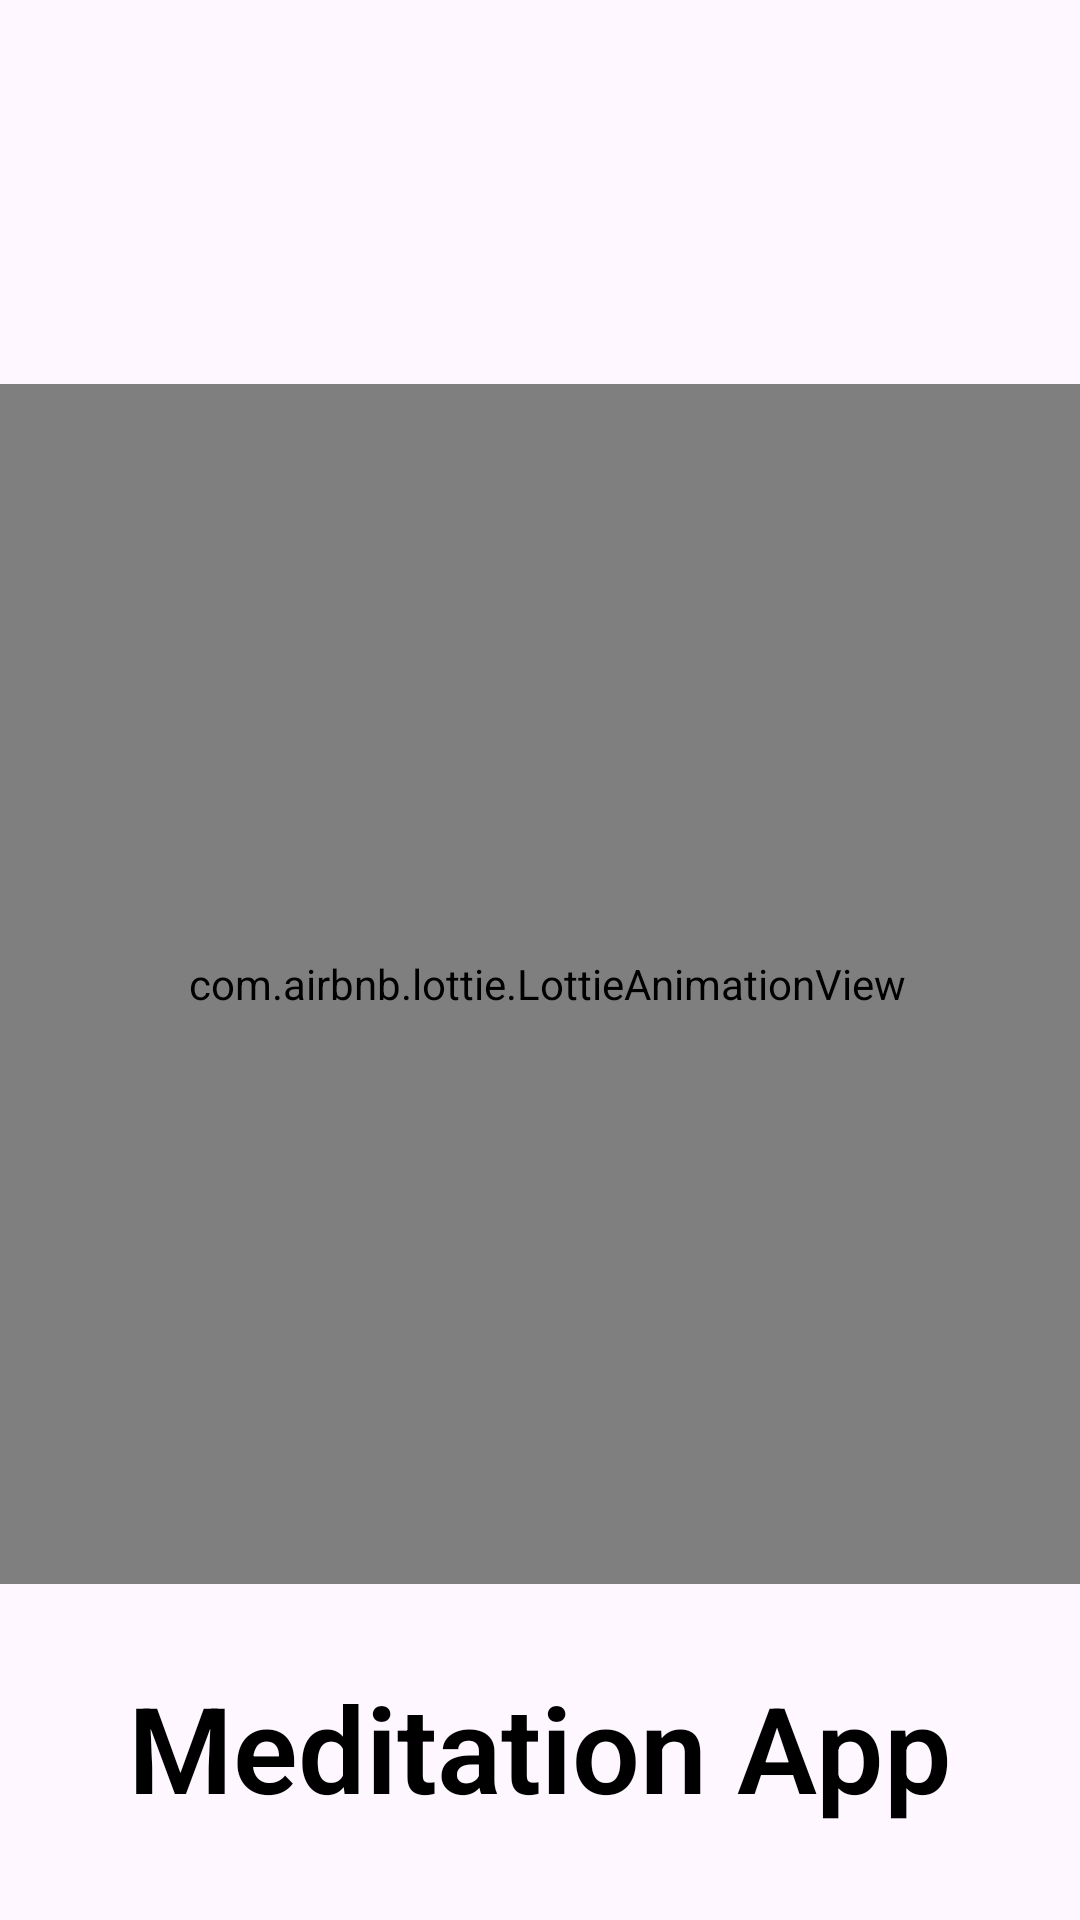

Reconstruct the res/layout file that produces this screen, plus the resources it refers to.
<!-- AndroidManifest.xml: application theme Theme.MeditationApp -->
<!-- res/layout/activity_splash_screen.xml -->
<?xml version="1.0" encoding="utf-8"?>
<androidx.constraintlayout.widget.ConstraintLayout xmlns:android="http://schemas.android.com/apk/res/android"
    xmlns:app="http://schemas.android.com/apk/res-auto"
    xmlns:tools="http://schemas.android.com/tools"
    android:layout_width="match_parent"
    android:layout_height="match_parent"
    tools:context=".splashScreen">


    <com.airbnb.lottie.LottieAnimationView
        android:id="@+id/lottie"
        android:layout_width="400dp"
        android:layout_height="400dp"
        android:layout_centerInParent="true"
        android:layout_marginTop="128dp"
        app:layout_constraintEnd_toEndOf="parent"
        app:layout_constraintHorizontal_bias="0.454"
        app:layout_constraintStart_toStartOf="parent"
        app:layout_constraintTop_toTopOf="parent"
        app:lottie_autoPlay="true"
        app:lottie_loop="true"
        app:lottie_rawRes="@raw/meditation" />

    <TextView
        android:layout_width="300dp"
        android:layout_height="60dp"
        android:fontFamily="sans-serif-light"
        android:gravity="center"
        android:text="Meditation App"
        android:textColor="@color/black"
        android:textSize="40sp"
        android:textStyle="bold"
        app:layout_constraintBottom_toBottomOf="parent"
        app:layout_constraintEnd_toEndOf="parent"
        app:layout_constraintHorizontal_bias="0.495"
        app:layout_constraintStart_toStartOf="parent"
        app:layout_constraintTop_toBottomOf="@+id/lottie"
        app:layout_constraintVertical_bias="0.468" />


</androidx.constraintlayout.widget.ConstraintLayout>
<!-- resources referenced by this layout -->
<resources>
  <color name="black">#FF000000</color>
  <style name="Theme.MeditationApp" parent="Base.Theme.MeditationApp" />
  <style name="Base.Theme.MeditationApp" parent="Theme.Material3.DayNight.NoActionBar">
          
          
          <item name="android:statusBarColor" tools:targetApi="l">@color/purple_700</item>
      </style>
  <color name="purple_700">#411E91</color>
</resources>
